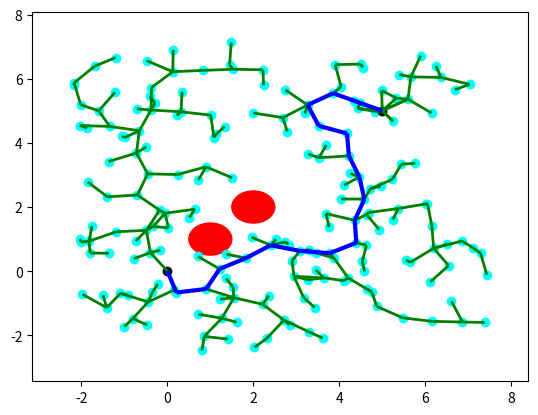

Reproduce this figure in Python.
'''
MIT License
[redacted]
This work is licensed under the terms of the MIT license, see <https://opensource.org/licenses/MIT>.
'''

import numpy as np
from random import random
import matplotlib.pyplot as plt
from matplotlib import collections  as mc
from collections import deque

class Line():
# Define line
    def __init__(self, p0, p1):
        self.p = np.array(p0)
        self.dirn = np.array(p1) - np.array(p0)
        self.dist = np.linalg.norm(self.dirn)
        self.dirn /= self.dist # normalize

    def path(self, t):
        return self.p + t * self.dirn

def Intersection(line, center, radius):
# Check line-sphere (circle) intersection
    a = np.dot(line.dirn, line.dirn)
    b = 2 * np.dot(line.dirn, line.p - center)
    c = np.dot(line.p - center, line.p - center) - radius * radius

    discriminant = b * b - 4 * a * c
    if discriminant < 0:
        return False

    t1 = (-b + np.sqrt(discriminant)) / (2 * a);
    t2 = (-b - np.sqrt(discriminant)) / (2 * a);

    if (t1 < 0 and t2 < 0) or (t1 > line.dist and t2 > line.dist):
        return False

    return True


def distance(x, y):
    return np.linalg.norm(np.array(x) - np.array(y))


def isInObstacle(vex, obstacles, radius):
    for obs in obstacles:
        if distance(obs, vex) < radius:
            return True
    return False


def isThruObstacle(line, obstacles, radius):
    for obs in obstacles:
        if Intersection(line, obs, radius):
            return True
    return False


def nearest(G, vex, obstacles, radius):
    Nvex = None
    Nidx = None
    minDist = float("inf")

    for idx, v in enumerate(G.vertices):
        line = Line(v, vex)
        if isThruObstacle(line, obstacles, radius):
            continue

        dist = distance(v, vex)
        if dist < minDist:
            minDist = dist
            Nidx = idx
            Nvex = v

    return Nvex, Nidx


def newVertex(randvex, nearvex, stepSize):
    dirn = np.array(randvex) - np.array(nearvex)
    length = np.linalg.norm(dirn)
    dirn = (dirn / length) * min (stepSize, length)

    newvex = (nearvex[0]+dirn[0], nearvex[1]+dirn[1])
    return newvex


def window(startpos, endpos):
# Define seach window - 2 times of start to end rectangle
    width = endpos[0] - startpos[0]
    height = endpos[1] - startpos[1]
    winx = startpos[0] - (width / 2.)
    winy = startpos[1] - (height / 2.)
    return winx, winy, width, height


def isInWindow(pos, winx, winy, width, height):
# Restrict new vertex insides search window
    if winx < pos[0] < winx+width and \
        winy < pos[1] < winy+height:
        return True
    else:
        return False


class Graph:
# Define graph
    def __init__(self, startpos, endpos):
        self.startpos = startpos
        self.endpos = endpos

        self.vertices = [startpos]
        self.edges = []
        self.success = False

        self.vex2idx = {startpos:0}
        self.neighbors = {0:[]}
        self.distances = {0:0.}

        self.sx = endpos[0] - startpos[0]
        self.sy = endpos[1] - startpos[1]

    def add_vex(self, pos):
        try:
            idx = self.vex2idx[pos]
        except:
            idx = len(self.vertices)
            self.vertices.append(pos)
            self.vex2idx[pos] = idx
            self.neighbors[idx] = []
        return idx

    def add_edge(self, idx1, idx2, cost):
        self.edges.append((idx1, idx2))
        self.neighbors[idx1].append((idx2, cost))
        self.neighbors[idx2].append((idx1, cost))


    def randomPosition(self):
        rx = random()
        ry = random()

        posx = self.startpos[0] - (self.sx / 2.) + rx * self.sx * 2
        posy = self.startpos[1] - (self.sy / 2.) + ry * self.sy * 2
        return posx, posy


def RRT(startpos, endpos, obstacles, n_iter, radius, stepSize):
    # RRT algorithm
    G = Graph(startpos, endpos)

    for _ in range(n_iter):
        randvex = G.randomPosition()
        if isInObstacle(randvex, obstacles, radius):
            continue

        nearvex, nearidx = nearest(G, randvex, obstacles, radius)
        if nearvex is None:
            continue

        newvex = newVertex(randvex, nearvex, stepSize)

        newidx = G.add_vex(newvex)
        dist = distance(newvex, nearvex)
        G.add_edge(newidx, nearidx, dist)

        dist = distance(newvex, G.endpos)
        if dist < 2 * radius:
            endidx = G.add_vex(G.endpos)
            G.add_edge(newidx, endidx, dist)
            G.success = True
            #print('success')
            # break
    return G


def RRT_star(startpos, endpos, obstacles, n_iter, radius, stepSize):
  # RRT star algorithm
    G = Graph(startpos, endpos)

    for _ in range(n_iter):
        randvex = G.randomPosition()
        if isInObstacle(randvex, obstacles, radius):
            continue

        nearvex, nearidx = nearest(G, randvex, obstacles, radius)
        if nearvex is None:
            continue

        newvex = newVertex(randvex, nearvex, stepSize)

        newidx = G.add_vex(newvex)
        dist = distance(newvex, nearvex)
        G.add_edge(newidx, nearidx, dist)
        G.distances[newidx] = G.distances[nearidx] + dist

        # update nearby vertices distance (if shorter)
        for vex in G.vertices:
            if vex == newvex:
                continue

            dist = distance(vex, newvex)
            if dist > radius:
                continue

            line = Line(vex, newvex)
            if isThruObstacle(line, obstacles, radius):
                continue

            idx = G.vex2idx[vex]
            if G.distances[newidx] + dist < G.distances[idx]:
                G.add_edge(idx, newidx, dist)
                G.distances[idx] = G.distances[newidx] + dist

        dist = distance(newvex, G.endpos)
        if dist < 2 * radius:
            endidx = G.add_vex(G.endpos)
            G.add_edge(newidx, endidx, dist)
            try:
                G.distances[endidx] = min(G.distances[endidx], G.distances[newidx]+dist)
            except:
                G.distances[endidx] = G.distances[newidx]+dist

            G.success = True
            #print('success')
            # break
    return G



def dijkstra(G):
  #  Dijkstra algorithm for finding shortest path from start position to end.

    srcIdx = G.vex2idx[G.startpos]
    dstIdx = G.vex2idx[G.endpos]

    # build dijkstra
    nodes = list(G.neighbors.keys())
    dist = {node: float('inf') for node in nodes}
    prev = {node: None for node in nodes}
    dist[srcIdx] = 0

    while nodes:
        curNode = min(nodes, key=lambda node: dist[node])
        nodes.remove(curNode)
        if dist[curNode] == float('inf'):
            break

        for neighbor, cost in G.neighbors[curNode]:
            newCost = dist[curNode] + cost
            if newCost < dist[neighbor]:
                dist[neighbor] = newCost
                prev[neighbor] = curNode

    # retrieve path
    path = deque()
    curNode = dstIdx
    while prev[curNode] is not None:
        path.appendleft(G.vertices[curNode])
        curNode = prev[curNode]
    path.appendleft(G.vertices[curNode])
    return list(path)



def plot(G, obstacles, radius, path=None):
  #  Plot RRT, obstacles and shortest path

    px = [x for x, y in G.vertices]
    py = [y for x, y in G.vertices]
    fig, ax = plt.subplots()

    for obs in obstacles:
        circle = plt.Circle(obs, radius, color='red')
        ax.add_artist(circle)

    ax.scatter(px, py, c='cyan')
    ax.scatter(G.startpos[0], G.startpos[1], c='black')
    ax.scatter(G.endpos[0], G.endpos[1], c='black')

    lines = [(G.vertices[edge[0]], G.vertices[edge[1]]) for edge in G.edges]
    lc = mc.LineCollection(lines, colors='green', linewidths=2)
    ax.add_collection(lc)

    if path is not None:
        paths = [(path[i], path[i+1]) for i in range(len(path)-1)]
        lc2 = mc.LineCollection(paths, colors='blue', linewidths=3)
        ax.add_collection(lc2)

    ax.autoscale()
    ax.margins(0.1)
    plt.show()


def pathSearch(startpos, endpos, obstacles, n_iter, radius, stepSize):
    G = RRT_star(startpos, endpos, obstacles, n_iter, radius, stepSize)
    if G.success:
        path = dijkstra(G)
        # plot(G, obstacles, radius, path)
        return path


if __name__ == '__main__':
    startpos = (0., 0.)
    endpos = (5., 5.)
    obstacles = [(1., 1.), (2., 2.)]
    n_iter = 200
    radius = 0.5
    stepSize = 0.7

    G = RRT_star(startpos, endpos, obstacles, n_iter, radius, stepSize)
    # G = RRT(startpos, endpos, obstacles, n_iter, radius, stepSize)

    if G.success:
        path = dijkstra(G)
        print(path)
        plot(G, obstacles, radius, path)
    else:
        plot(G, obstacles, radius)